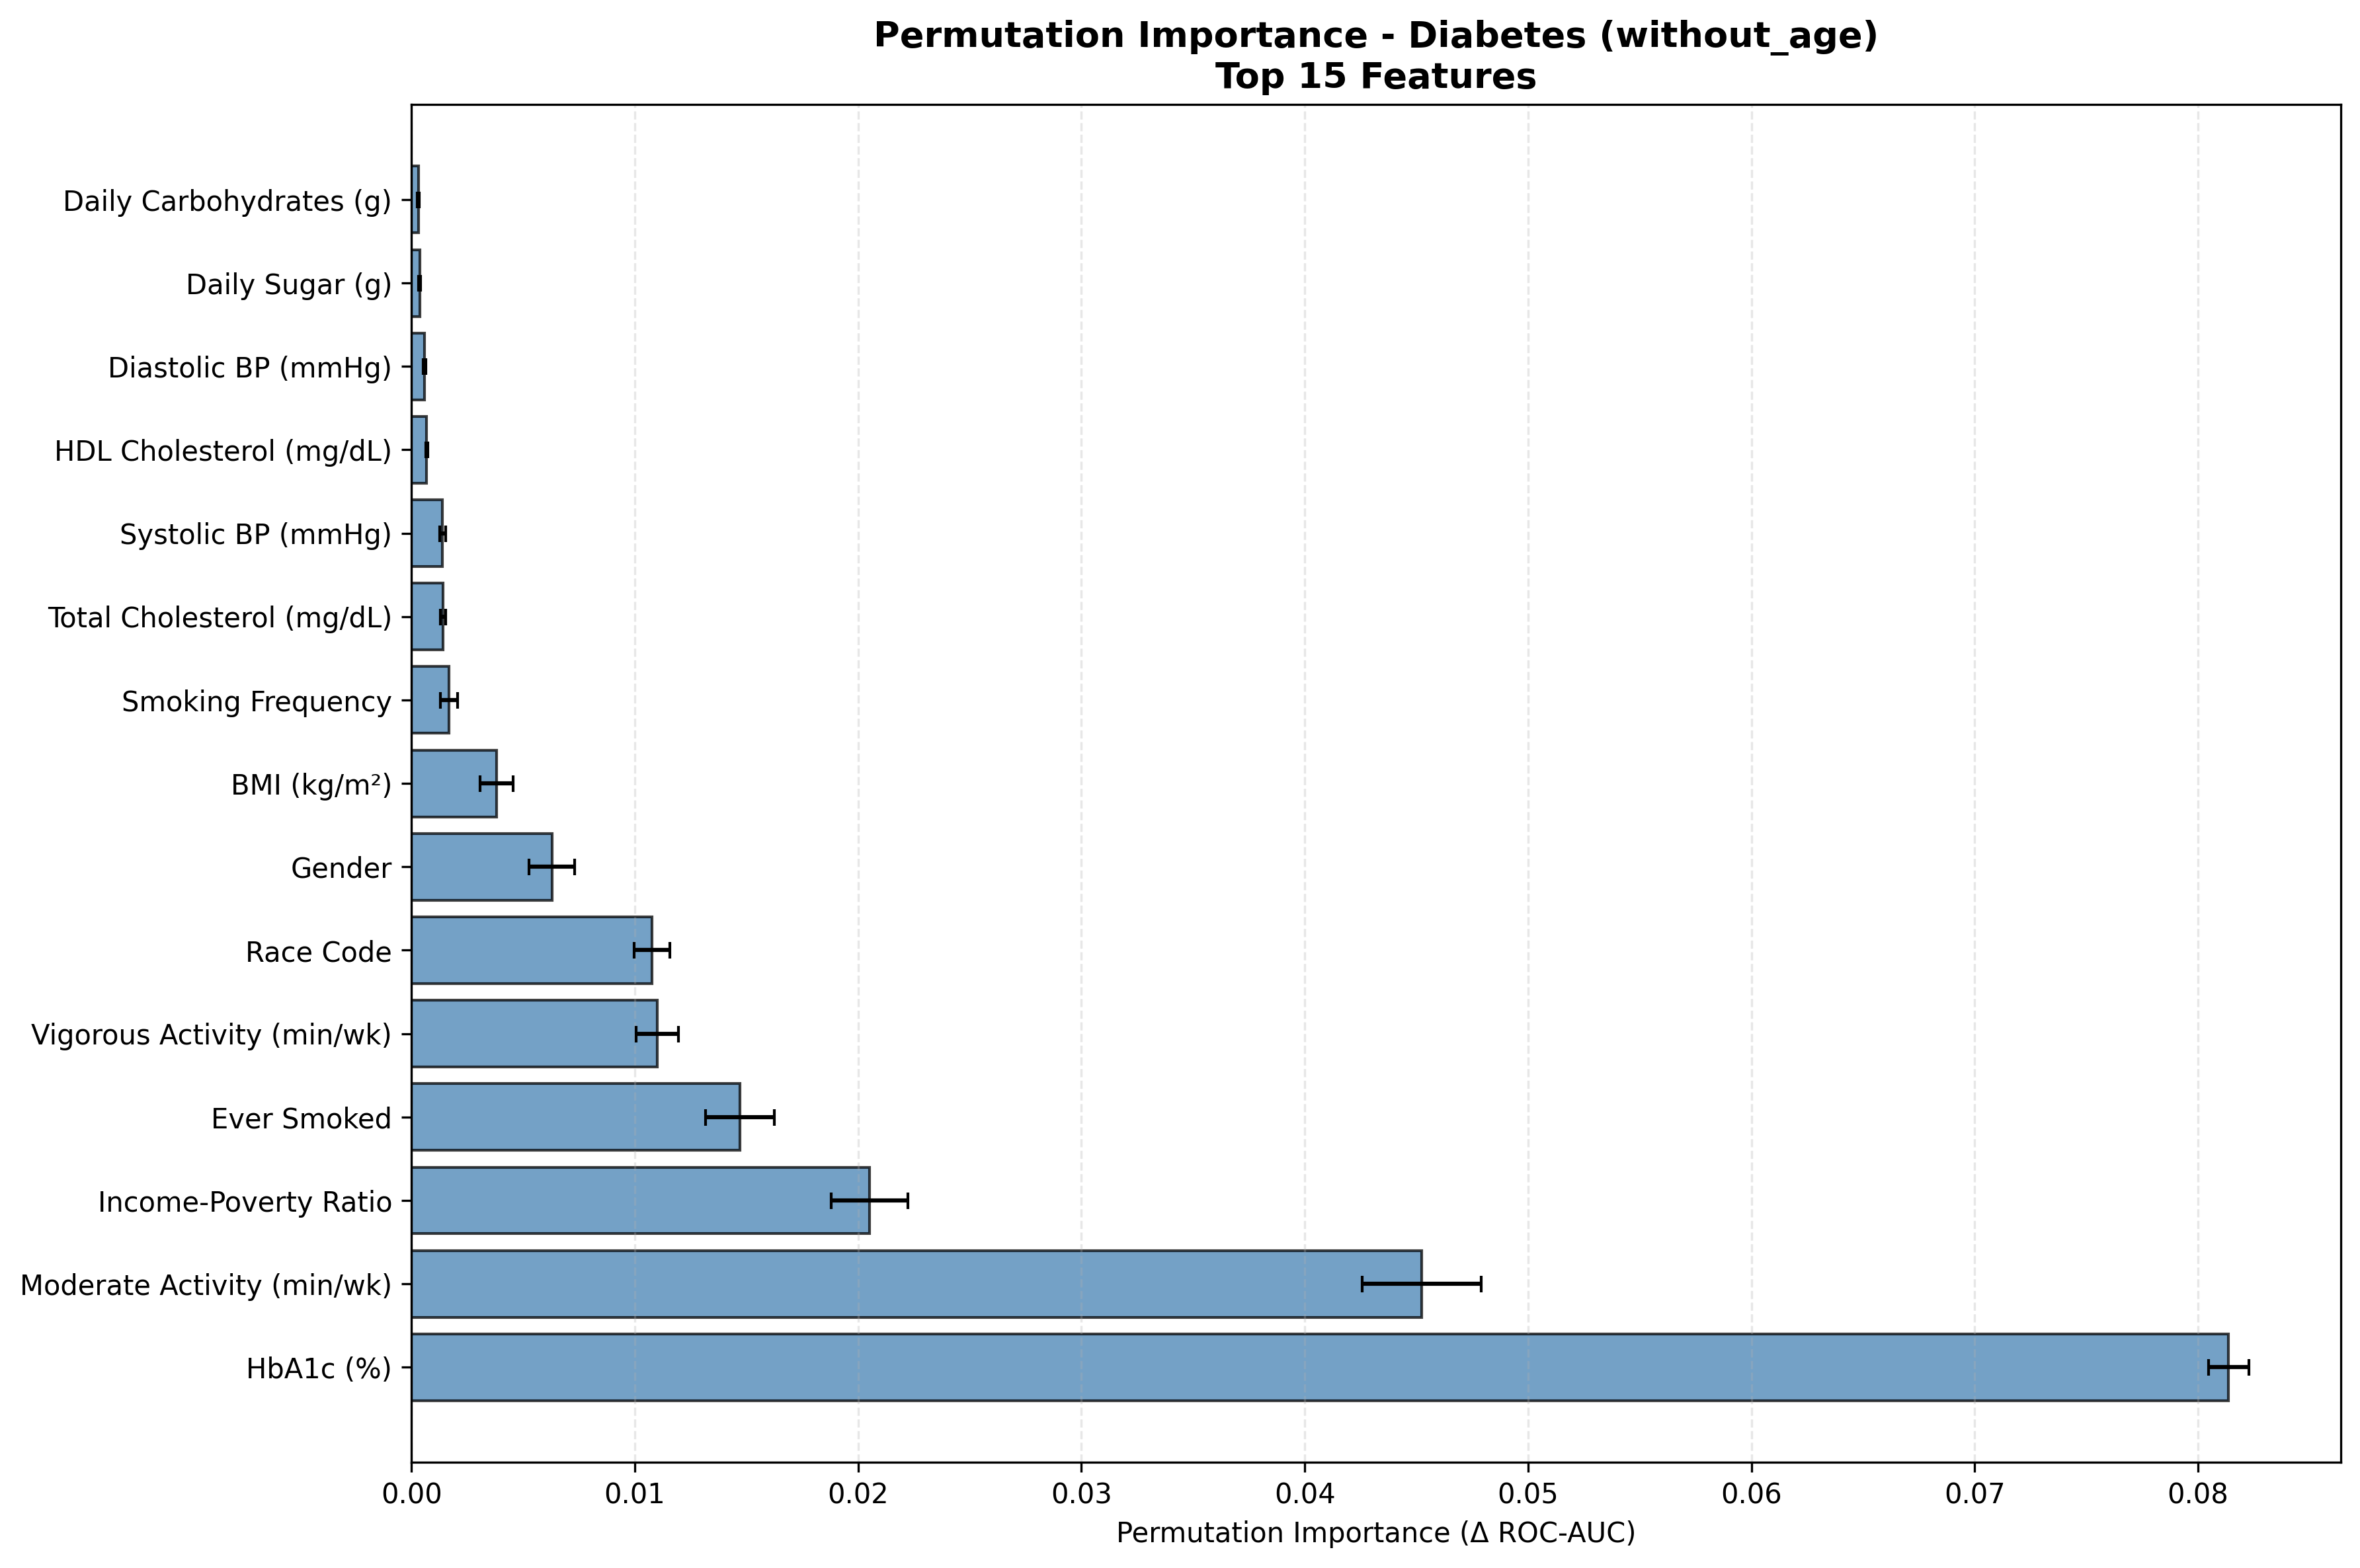

Values plotted in this chart, from the file beside it:
Feature, Feature_Label, Importance_Mean, Importance_STD, Target, Label, Rank, Importance_Normalized
LBXGH, HbA1c (%), 0.08137, 0.0009015, Has_Diabetes, without_age, 1, 0.4034
PAD680, Moderate Activity (min/wk), 0.04524, 0.002673, Has_Diabetes, without_age, 2, 0.2242
INDFMPIR, Income-Poverty Ratio, 0.02051, 0.001721, Has_Diabetes, without_age, 3, 0.1017
SMQ020, Ever Smoked, 0.01471, 0.001543, Has_Diabetes, without_age, 4, 0.07293
PAD800, Vigorous Activity (min/wk), 0.011, 0.0009446, Has_Diabetes, without_age, 5, 0.05454
RIDRETH3, Race Code, 0.01076, 0.0008042, Has_Diabetes, without_age, 6, 0.05334
RIAGENDR, Gender, 0.006289, 0.001021, Has_Diabetes, without_age, 7, 0.03118
BMXBMI, BMI (kg/m²), 0.003815, 0.0007402, Has_Diabetes, without_age, 8, 0.01891
SMQ040, Smoking Frequency, 0.001675, 0.0003807, Has_Diabetes, without_age, 9, 0.008303
LBXTC, Total Cholesterol (mg/dL), 0.001421, 0.0001158, Has_Diabetes, without_age, 10, 0.007044
BPXOSY1, Systolic BP (mmHg), 0.001398, 0.0001403, Has_Diabetes, without_age, 11, 0.006928
LBDHDD, HDL Cholesterol (mg/dL), 0.0006866, 5.645096185704906e-05, Has_Diabetes, without_age, 12, 0.003404
BPXODI1, Diastolic BP (mmHg), 0.0005795, 6.290645681059083e-05, Has_Diabetes, without_age, 13, 0.002873
DR1TSUGR, Daily Sugar (g), 0.0003627, 3.722670420350372e-05, Has_Diabetes, without_age, 14, 0.001798
DR1TCARB, Daily Carbohydrates (g), 0.0003087, 3.964076752529378e-05, Has_Diabetes, without_age, 15, 0.00153
ALQ121, Alcohol Days/Year, 0.0002556, 3.965541936602704e-05, Has_Diabetes, without_age, 16, 0.001267
DR1TTFAT, Daily Total Fat (g), 0.0002262, 3.580094903408502e-05, Has_Diabetes, without_age, 17, 0.001121
DR1TFIBE, Daily Fiber (g), 0.0002186, 3.110402324485866e-05, Has_Diabetes, without_age, 18, 0.001084
DR1TSFAT, Daily Saturated Fat (g), 0.0002148, 2.9595779629918882e-05, Has_Diabetes, without_age, 19, 0.001065
DR1TPROT, Daily Protein (g), 0.0002117, 3.494692936874038e-05, Has_Diabetes, without_age, 20, 0.001049
DR1TSODI, Daily Sodium (mg), 0.0002005, 2.926055101249962e-05, Has_Diabetes, without_age, 21, 0.0009941
DR1TKCAL, Daily Calories (kcal), 0.0001984, 3.640773912402409e-05, Has_Diabetes, without_age, 22, 0.0009834
ALQ130, Avg Drinks/Day, 7.972839389946973e-05, 1.5577952041421372e-05, Has_Diabetes, without_age, 23, 0.0003952
